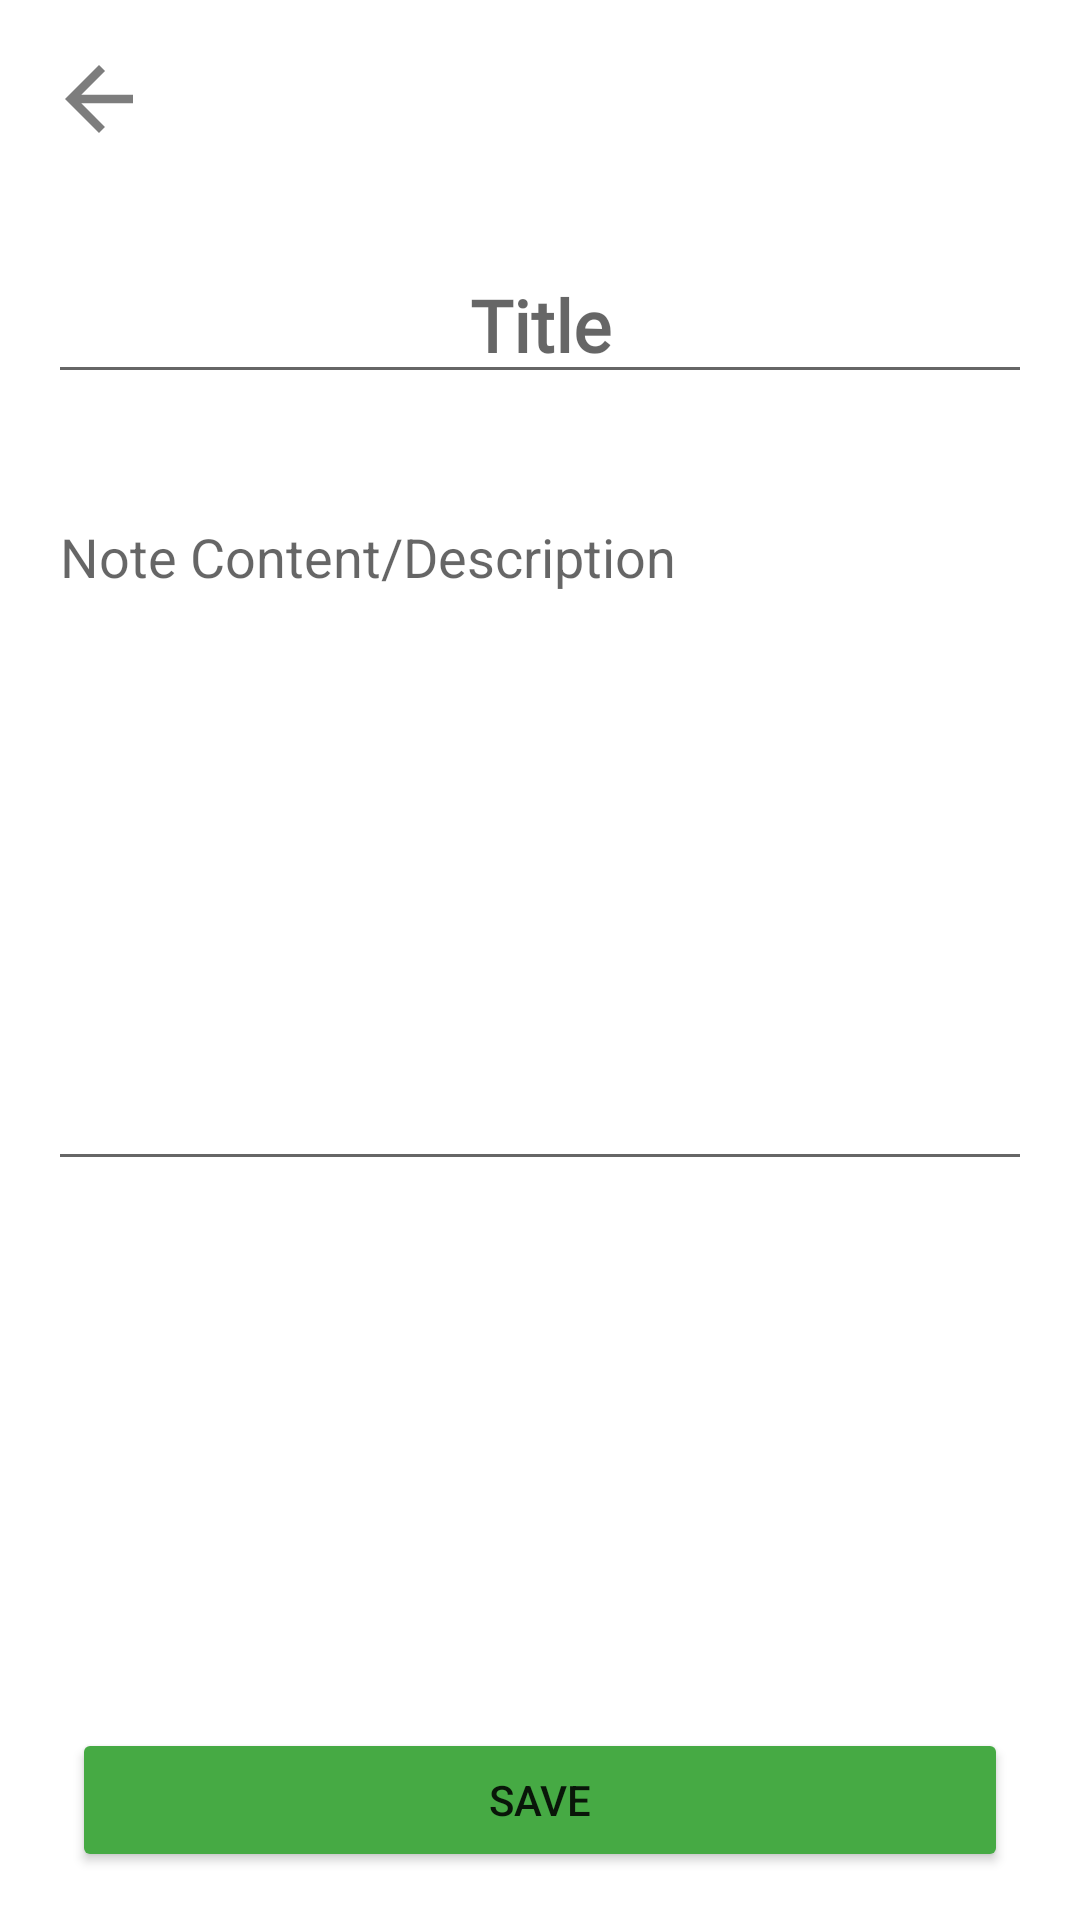

Layout XML and referenced resources for this Android screen:
<!-- AndroidManifest.xml: application theme Theme.YCOYourCityOcurrences -->
<!-- res/layout/activity_adicionar_nota.xml -->
<?xml version="1.0" encoding="utf-8"?>
<androidx.constraintlayout.widget.ConstraintLayout xmlns:android="http://schemas.android.com/apk/res/android"
    xmlns:app="http://schemas.android.com/apk/res-auto"
    xmlns:tools="http://schemas.android.com/tools"
    android:layout_width="match_parent"
    android:layout_height="match_parent"
    tools:context=".AdicionarNotaActivity">

    <EditText
        android:id="@+id/edit_titulo_nota"
        android:layout_width="match_parent"
        android:layout_height="wrap_content"
        android:layout_gravity="center"
        android:layout_marginStart="16dp"
        android:layout_marginLeft="16dp"
        android:layout_marginTop="32dp"
        android:layout_marginEnd="16dp"
        android:layout_marginRight="16dp"
        android:autofillHints=""
        android:ems="10"
        android:fontFamily="@font/roboto_medium"
        android:gravity="center_horizontal"
        android:hint="@string/edit_titulo_nota"
        android:inputType="text"
        android:textAlignment="center"
        android:textSize="24sp"
        android:textStyle="bold"
        app:layout_constraintEnd_toEndOf="parent"
        app:layout_constraintStart_toStartOf="parent"
        app:layout_constraintTop_toBottomOf="@+id/voltar_criar_nota" />

    <EditText
        android:id="@+id/conteudo_nota"
        android:layout_width="match_parent"
        android:layout_height="wrap_content"
        android:layout_marginStart="16dp"
        android:layout_marginLeft="16dp"
        android:layout_marginTop="32dp"
        android:layout_marginEnd="16dp"
        android:layout_marginRight="16dp"
        android:autofillHints=""
        android:ems="10"
        android:gravity="top"
        android:hint="@string/hint_conteudo_nota"
        android:inputType="textMultiLine"
        android:lines="10"
        app:layout_constraintEnd_toEndOf="parent"
        app:layout_constraintHorizontal_bias="0.0"
        app:layout_constraintStart_toStartOf="parent"
        app:layout_constraintTop_toBottomOf="@+id/edit_titulo_nota" />

    <Button
        android:id="@+id/guradar_nota"
        android:layout_width="match_parent"
        android:layout_height="wrap_content"
        android:layout_marginStart="24dp"
        android:layout_marginLeft="24dp"
        android:layout_marginEnd="24dp"
        android:layout_marginRight="24dp"
        android:layout_marginBottom="16dp"
        android:text="@string/botao_save_nota"
        app:backgroundTint="@color/save_button"
        app:layout_constraintBottom_toBottomOf="parent"
        app:layout_constraintEnd_toEndOf="parent"
        app:layout_constraintStart_toStartOf="parent" />

    <ImageButton
        android:id="@+id/voltar_criar_nota"
        android:layout_width="wrap_content"
        android:layout_height="wrap_content"
        android:layout_marginStart="16dp"
        android:layout_marginLeft="16dp"
        android:layout_marginTop="16dp"
        android:onClick="cancelarNota"
        android:background="#FFFFFF"
        app:layout_constraintStart_toStartOf="parent"
        app:layout_constraintTop_toTopOf="parent"
        android:src="@drawable/ic_baseline_arrow_back_24" />

</androidx.constraintlayout.widget.ConstraintLayout>
<!-- resources referenced by this layout -->
<resources>
  <color name="save_button">#46AA44</color>
  <!-- drawable ic_baseline_arrow_back_24 (drawable) -->
  <vector android:autoMirrored="true" android:height="34dp"
      android:tint="#7D7D7D" android:viewportHeight="24"
      android:viewportWidth="24" android:width="34dp" xmlns:android="http://schemas.android.com/apk/res/android">
      <path android:fillColor="@android:color/white" android:pathData="M20,11H7.83l5.59,-5.59L12,4l-8,8 8,8 1.41,-1.41L7.83,13H20v-2z"/>
  </vector>
  <string name="botao_save_nota">Save</string>
  <string name="edit_titulo_nota">Title</string>
  <string name="hint_conteudo_nota">Note Content/Description</string>
  <style name="Theme.YCOYourCityOcurrences" parent="Theme.MaterialComponents.DayNight.DarkActionBar">
          
          <item name="colorPrimary">#ABACAC</item>
          <item name="colorPrimaryVariant">#ABACAC</item>
          <item name="colorOnPrimary">@color/white</item>
          
          <item name="colorSecondary">@color/teal_200</item>
          <item name="colorSecondaryVariant">@color/teal_700</item>
          <item name="colorOnSecondary">@color/black</item>
          
          <item name="android:statusBarColor" tools:targetApi="l">?attr/colorPrimaryVariant</item>
          
      </style>
  <color name="white">#FFFFFFFF</color>
  <color name="teal_200">#FF03DAC5</color>
  <color name="teal_700">#FF018786</color>
  <color name="black">#FF000000</color>
</resources>
